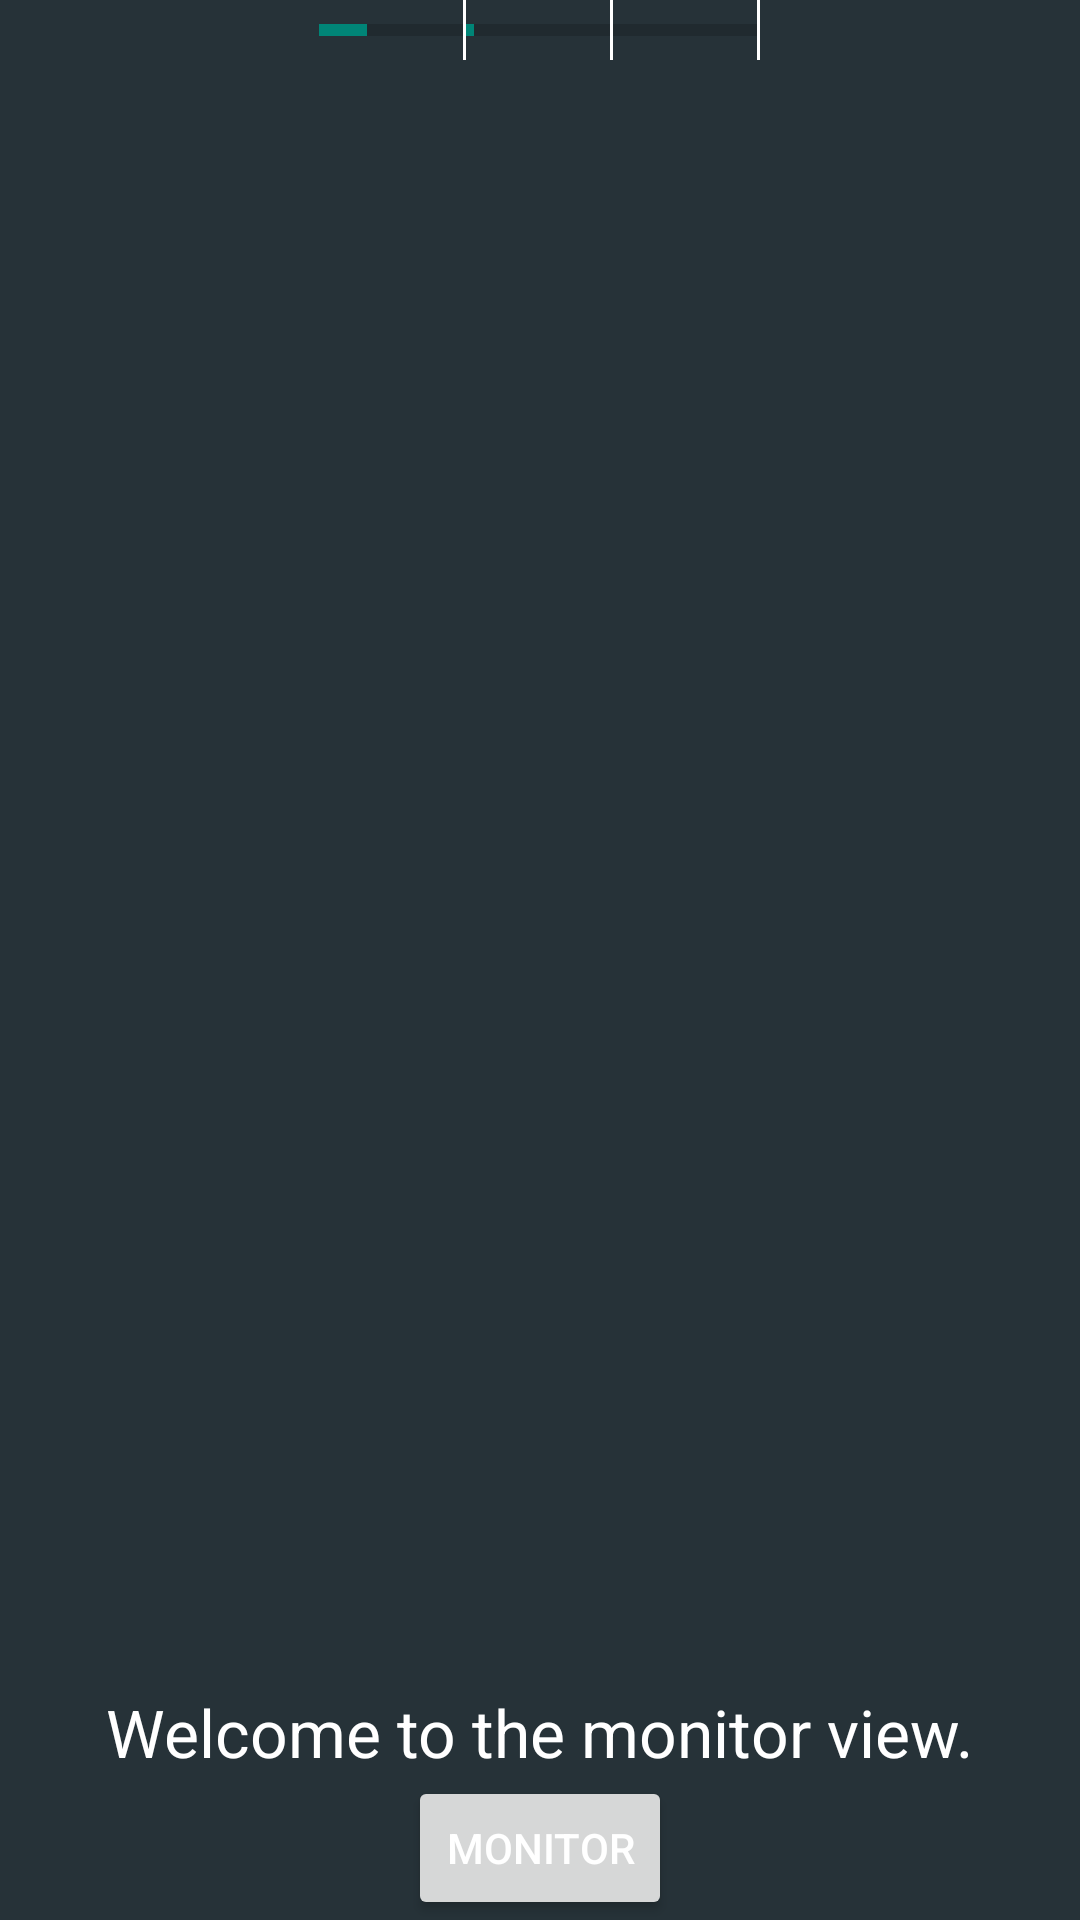

Layout XML and referenced resources for this Android screen:
<!-- AndroidManifest.xml: application theme AppTheme -->
<!-- res/layout/monitor_view.xml -->
<?xml version="1.0" encoding="utf-8"?>
<RelativeLayout
    xmlns:android="http://schemas.android.com/apk/res/android"
    android:orientation="vertical" android:layout_width="match_parent"
    android:layout_height="match_parent">

    <GridLayout
        android:layout_width="wrap_content"
        android:layout_height="20dp"
        android:layout_centerHorizontal="true"
        android:id="@+id/stage_progress_bar">

            <LinearLayout
                android:layout_width="wrap_content"
                android:layout_height="match_parent">

                <ProgressBar
                    android:id="@+id/mashing"
                    android:layout_width="wrap_content"
                    android:layout_height="match_parent"
                    android:progress="33"
                    style="?android:attr/progressBarStyleHorizontal"/>
            </LinearLayout>

            <View
                android:layout_height="match_parent"
                android:layout_width="1dp"
                android:background="@color/white"/>

            <ProgressBar
                android:id="@+id/boiling"
                android:layout_width="wrap_content"
                android:layout_height="match_parent"
                android:progress="5"
                style="?android:attr/progressBarStyleHorizontal"/>
            <View
                android:layout_height="match_parent"
                android:layout_width="1dp"
                android:background="@color/white"/>
            <ProgressBar
                android:id="@+id/fermentation"
                android:layout_width="wrap_content"
                android:layout_height="match_parent"

                style="?android:attr/progressBarStyleHorizontal"
                />
            <View
                android:layout_height="match_parent"
                android:layout_width="1dp"
                android:background="@color/white"/>
    </GridLayout>

    
    <FrameLayout android:id="@+id/step_progress_container"
        android:layout_width="wrap_content"
        android:layout_height="wrap_content"
        android:layout_centerHorizontal="true"
        android:layout_below="@+id/stage_progress_bar"
        android:layout_above="@+id/textView"/>

    <TextView
        android:layout_width="wrap_content"
        android:layout_height="wrap_content"
        android:textAppearance="?android:attr/textAppearanceLarge"
        android:text="Welcome to the monitor view."
        android:id="@+id/textView"
        android:layout_centerHorizontal="true"
        android:layout_above="@+id/monitorButton"/>

    <Button
        android:layout_width="wrap_content"
        android:layout_height="wrap_content"
        android:text="MONITOR"
        android:id="@+id/monitorButton"
        android:layout_centerHorizontal="true"
        android:layout_alignParentBottom="true"/>

</RelativeLayout>
<!-- resources referenced by this layout -->
<resources>
  <item name="white" type="color">#FFFFFFFF</item>
  <style name="AppTheme" parent="Theme.AppCompat.Light.DarkActionBar">
          <item name="android:background">@color/material_blue_grey_900</item>
          <item name="android:actionBarStyle">@style/ActionBarTheme</item>
          <item name="android:textColor">@color/white</item>
      </style>
  <style name="ActionBarTheme" parent="Theme.AppCompat.Light.DarkActionBar">
          <item name="android:background">@color/blue</item>
      </style>
  <item name="blue" type="color">#FF33B5E5</item>
</resources>
